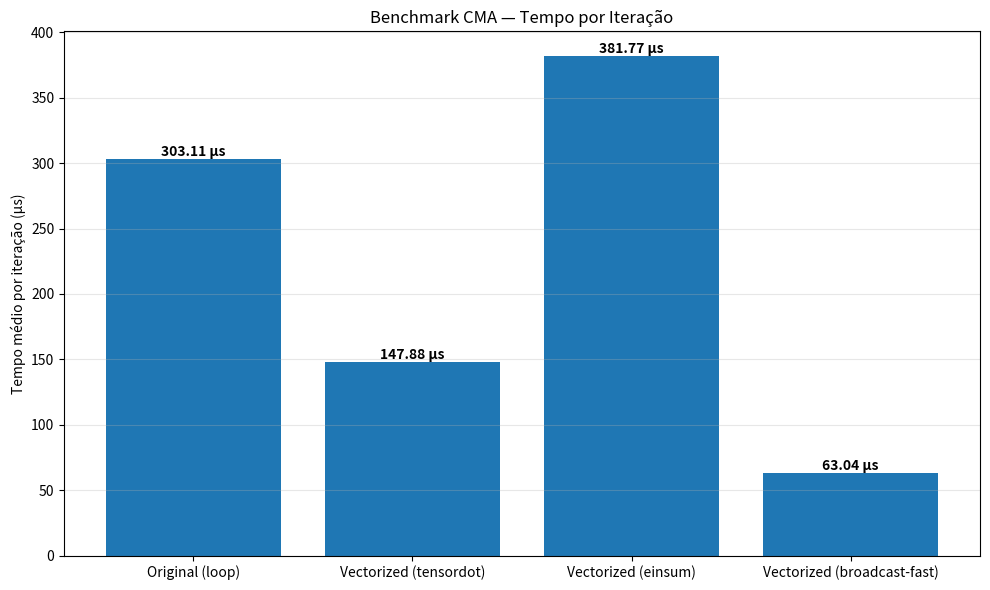
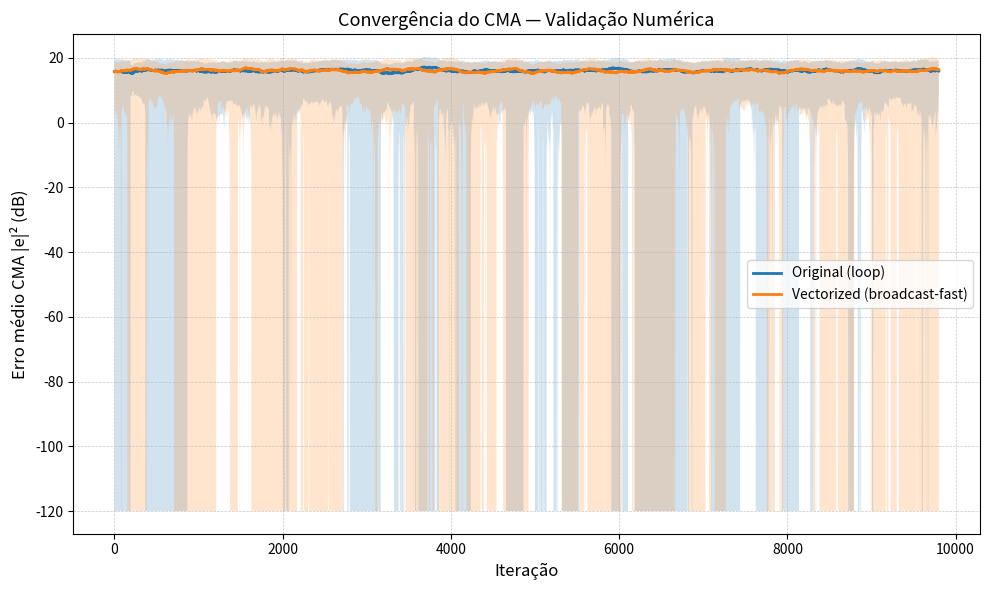

Reproduce these figures in Python, in order.
import numpy as np
import time
import matplotlib.pyplot as plt

# ----------------------------
# Configurações
# ----------------------------
N_ITER = 10_000
N_MODES = 8
N_TAPS = 64
MU = 1e-4
RUN_WL = True
SEED = 42

R_CMA = np.ones((1, N_MODES))


# -----------------------------------------------------
# CMA original (loop) — PRESERVADA
# -----------------------------------------------------
def cmaUp(x, R, outEq, mu, H, H_, nModes, runWL):
    indMode = np.arange(0, nModes)
    outEq = outEq.T
    err = R - np.abs(outEq) ** 2

    prodErrOut = np.diag(err[0]) @ np.diag(outEq[0])

    for N in range(nModes):
        indUpdTaps = indMode + N * nModes
        inAdapt = x[:, N].T
        inAdaptPar = inAdapt.repeat(nModes).reshape(len(x), -1).T

        H[indUpdTaps, :] += mu * prodErrOut @ np.conj(inAdaptPar)

        if runWL:
            H_[indUpdTaps, :] += mu * prodErrOut @ inAdaptPar

    return H, H_, np.abs(err) ** 2


# -----------------------------------------------------
# Vetorizado com tensordot
# -----------------------------------------------------
def cma_vectorized_tensordot(x, R, outEq, mu, H, H_, nModes, runWL):
    outEq = outEq.T
    err = R - np.abs(outEq) ** 2
    prodErrOut = np.diag(err[0]) @ np.diag(outEq[0])

    inA = x.T
    inAdaptPar = np.repeat(inA[:, np.newaxis, :], nModes, axis=1)

    delta = mu * np.transpose(
        np.tensordot(prodErrOut, np.conj(inAdaptPar), axes=([1], [1])),
        (1, 0, 2),
    )

    H += delta.reshape(nModes * nModes, x.shape[0])

    if runWL:
        delta_wl = mu * np.transpose(
            np.tensordot(prodErrOut, inAdaptPar, axes=([1], [1])),
            (1, 0, 2),
        )
        H_ += delta_wl.reshape(nModes * nModes, x.shape[0])

    return H, H_, np.abs(err) ** 2


# -----------------------------------------------------
# Vetorizado com einsum
# -----------------------------------------------------
def cma_vectorized_einsum(x, R, outEq, mu, H, H_, nModes, runWL):
    outEq = outEq.T
    err = R - np.abs(outEq) ** 2
    prodErrOut = np.diag(err[0]) @ np.diag(outEq[0])

    inA = x.T
    inAdaptPar = np.repeat(inA[:, np.newaxis, :], nModes, axis=1)

    delta = mu * np.einsum("ij,njp->nip", prodErrOut, np.conj(inAdaptPar))
    H += delta.reshape(nModes * nModes, x.shape[0])

    if runWL:
        delta_wl = mu * np.einsum("ij,njp->nip", prodErrOut, inAdaptPar)
        H_ += delta_wl.reshape(nModes * nModes, x.shape[0])

    return H, H_, np.abs(err) ** 2


# -----------------------------------------------------
# Vetorizado rápido (broadcast)
# -----------------------------------------------------
def cma_vectorized_fast(x, R, outEq, mu, H, H_, nModes, runWL):
    outEq = outEq.T
    err = R - np.abs(outEq) ** 2

    delta = (
        mu
        * err[0][None, :, None]
        * outEq[0][None, :, None]
        * np.conj(x.T[:, None, :])
    )

    H += delta.reshape(nModes * nModes, x.shape[0])

    if runWL:
        delta_wl = (
            mu
            * err[0][None, :, None]
            * outEq[0][None, :, None]
            * x.T[:, None, :]
        )
        H_ += delta_wl.reshape(nModes * nModes, x.shape[0])

    return H, H_, np.abs(err) ** 2


# -----------------------------------------------------
# Benchmark — Tempo (Gráfico 1)
# -----------------------------------------------------
def benchmark_cma_time(nIter, nModes, nTaps, mu, runWL, seed):
    rng = np.random.default_rng(seed)

    methods = [
        ("Original (loop)", cmaUp),
        ("Vectorized (tensordot)", cma_vectorized_tensordot),
        ("Vectorized (einsum)", cma_vectorized_einsum),
        ("Vectorized (broadcast-fast)", cma_vectorized_fast),
    ]

    xs = rng.standard_normal((nIter, nTaps, nModes)) + 1j * rng.standard_normal((nIter, nTaps, nModes))
    outs = rng.standard_normal((nIter, nModes, 1)) + 1j * rng.standard_normal((nIter, nModes, 1))

    results = {}

    for name, func in methods:
        H = np.zeros((nModes * nModes, nTaps), dtype=np.complex128)
        H_ = np.zeros_like(H)

        t0 = time.perf_counter()
        for k in range(nIter):
            H, H_, _ = func(xs[k], R_CMA, outs[k], mu, H, H_, nModes, runWL)
        t = time.perf_counter() - t0

        results[name] = t / nIter
        print(f"{name:30s}: {results[name]*1e6:8.2f} µs/it")

    plt.figure(figsize=(10, 6))
    bars = plt.bar(results.keys(), [v * 1e6 for v in results.values()])
    plt.ylabel("Tempo médio por iteração (µs)")
    plt.title("Benchmark CMA — Tempo por Iteração")
    plt.grid(axis="y", alpha=0.3)

    for bar in bars:
        h = bar.get_height()
        plt.text(bar.get_x() + bar.get_width()/2, h,
                 f"{h:.2f} µs", ha="center", va="bottom", fontweight="bold")

    plt.tight_layout()
    plt.show(block=False)


# -----------------------------------------------------
# Convergência CMA (Gráfico 2) — METODOLOGIA NLMS
# -----------------------------------------------------
def plot_cma_convergence(nIter, nModes, nTaps, mu, runWL, seed):
    rng = np.random.default_rng(seed)

    methods = [
        ("Original (loop)", cmaUp),
        ("Vectorized (broadcast-fast)", cma_vectorized_fast),
    ]

    WINDOW = 200

    def moving_stats(x, w):
        mean = np.convolve(x, np.ones(w)/w, mode="valid")
        sq_mean = np.convolve(x**2, np.ones(w)/w, mode="valid")
        std = np.sqrt(np.maximum(sq_mean - mean**2, 0))
        return mean, std

    plt.figure(figsize=(10, 6))

    for label, func in methods:
        H = np.zeros((nModes * nModes, nTaps), dtype=np.complex128)
        H_ = np.zeros_like(H)
        err_trace = np.zeros(nIter)

        for k in range(nIter):
            x = rng.standard_normal((nTaps, nModes)) + 1j * rng.standard_normal((nTaps, nModes))
            outEq = rng.standard_normal((nModes, 1)) + 1j * rng.standard_normal((nModes, 1))

            H, H_, err = func(x, R_CMA, outEq, mu, H, H_, nModes, runWL)
            err_trace[k] = np.sum(err)

        err_mean, err_std = moving_stats(err_trace, WINDOW)

        err_db = 10 * np.log10(err_mean + 1e-12)
        err_db_up = 10 * np.log10(err_mean + err_std + 1e-12)
        err_db_dn = 10 * np.log10(np.maximum(err_mean - err_std, 1e-12))

        it_axis = np.arange(len(err_db))

        plt.plot(it_axis, err_db, label=label, linewidth=2)
        plt.fill_between(it_axis, err_db_dn, err_db_up, alpha=0.2)

    plt.xlabel("Iteração", fontsize=12)
    plt.ylabel("Erro médio CMA |e|² (dB)", fontsize=12)
    plt.title("Convergência do CMA — Validação Numérica", fontsize=13)
    plt.legend()
    plt.grid(True, which="both", linestyle="--", linewidth=0.5, alpha=0.7)
    plt.tight_layout()
    plt.show()


# -----------------------------------------------------
# MAIN
# -----------------------------------------------------
if __name__ == "__main__":
    print("CMA — Benchmark + Convergência\n")

    benchmark_cma_time(
        nIter=N_ITER,
        nModes=N_MODES,
        nTaps=N_TAPS,
        mu=MU,
        runWL=RUN_WL,
        seed=SEED,
    )

    plot_cma_convergence(
        nIter=N_ITER,
        nModes=N_MODES,
        nTaps=N_TAPS,
        mu=MU,
        runWL=RUN_WL,
        seed=SEED,
    )
